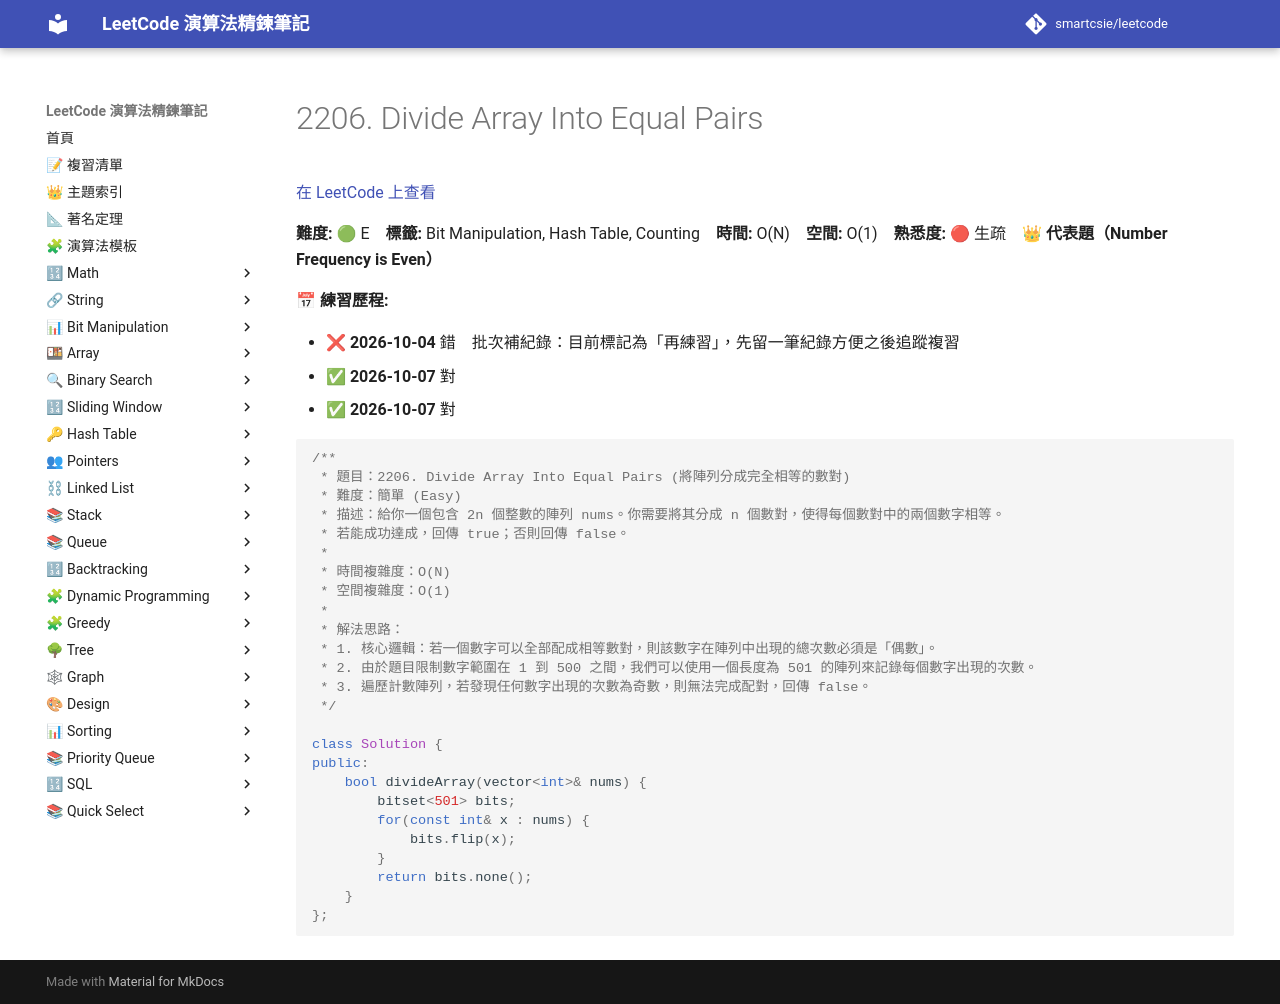

repository: smartcsie/leetcode · page: problems/2206/index.html · generator: mkdocs

# 2206. Divide Array Into Equal Pairs

[在 LeetCode 上查看](https://leetcode.com/problems/divide-array-into-equal-pairs)

**難度:** 🟢 E　**標籤:** Bit Manipulation, Hash Table, Counting　**時間:** O(N)　**空間:** O(1)　**熟悉度:** 🔴 生疏　👑 **代表題（Number Frequency is Even）**

**📅 練習歷程:**

- ❌ **2026-10-04** 錯　批次補紀錄：目前標記為「再練習」，先留一筆紀錄方便之後追蹤複習
- ✅ **2026-10-07** 對
- ✅ **2026-10-07** 對

```cpp
/**
 * 題目：2206. Divide Array Into Equal Pairs (將陣列分成完全相等的數對)
 * 難度：簡單 (Easy)
 * 描述：給你一個包含 2n 個整數的陣列 nums。你需要將其分成 n 個數對，使得每個數對中的兩個數字相等。
 * 若能成功達成，回傳 true；否則回傳 false。
 *
 * 時間複雜度：O(N)
 * 空間複雜度：O(1)
 *
 * 解法思路：
 * 1. 核心邏輯：若一個數字可以全部配成相等數對，則該數字在陣列中出現的總次數必須是「偶數」。
 * 2. 由於題目限制數字範圍在 1 到 500 之間，我們可以使用一個長度為 501 的陣列來記錄每個數字出現的次數。
 * 3. 遍歷計數陣列，若發現任何數字出現的次數為奇數，則無法完成配對，回傳 false。
 */

class Solution {
public:
    bool divideArray(vector<int>& nums) {
        bitset<501> bits;
        for(const int& x : nums) {
            bits.flip(x);
        }
        return bits.none();
    }
};
```
